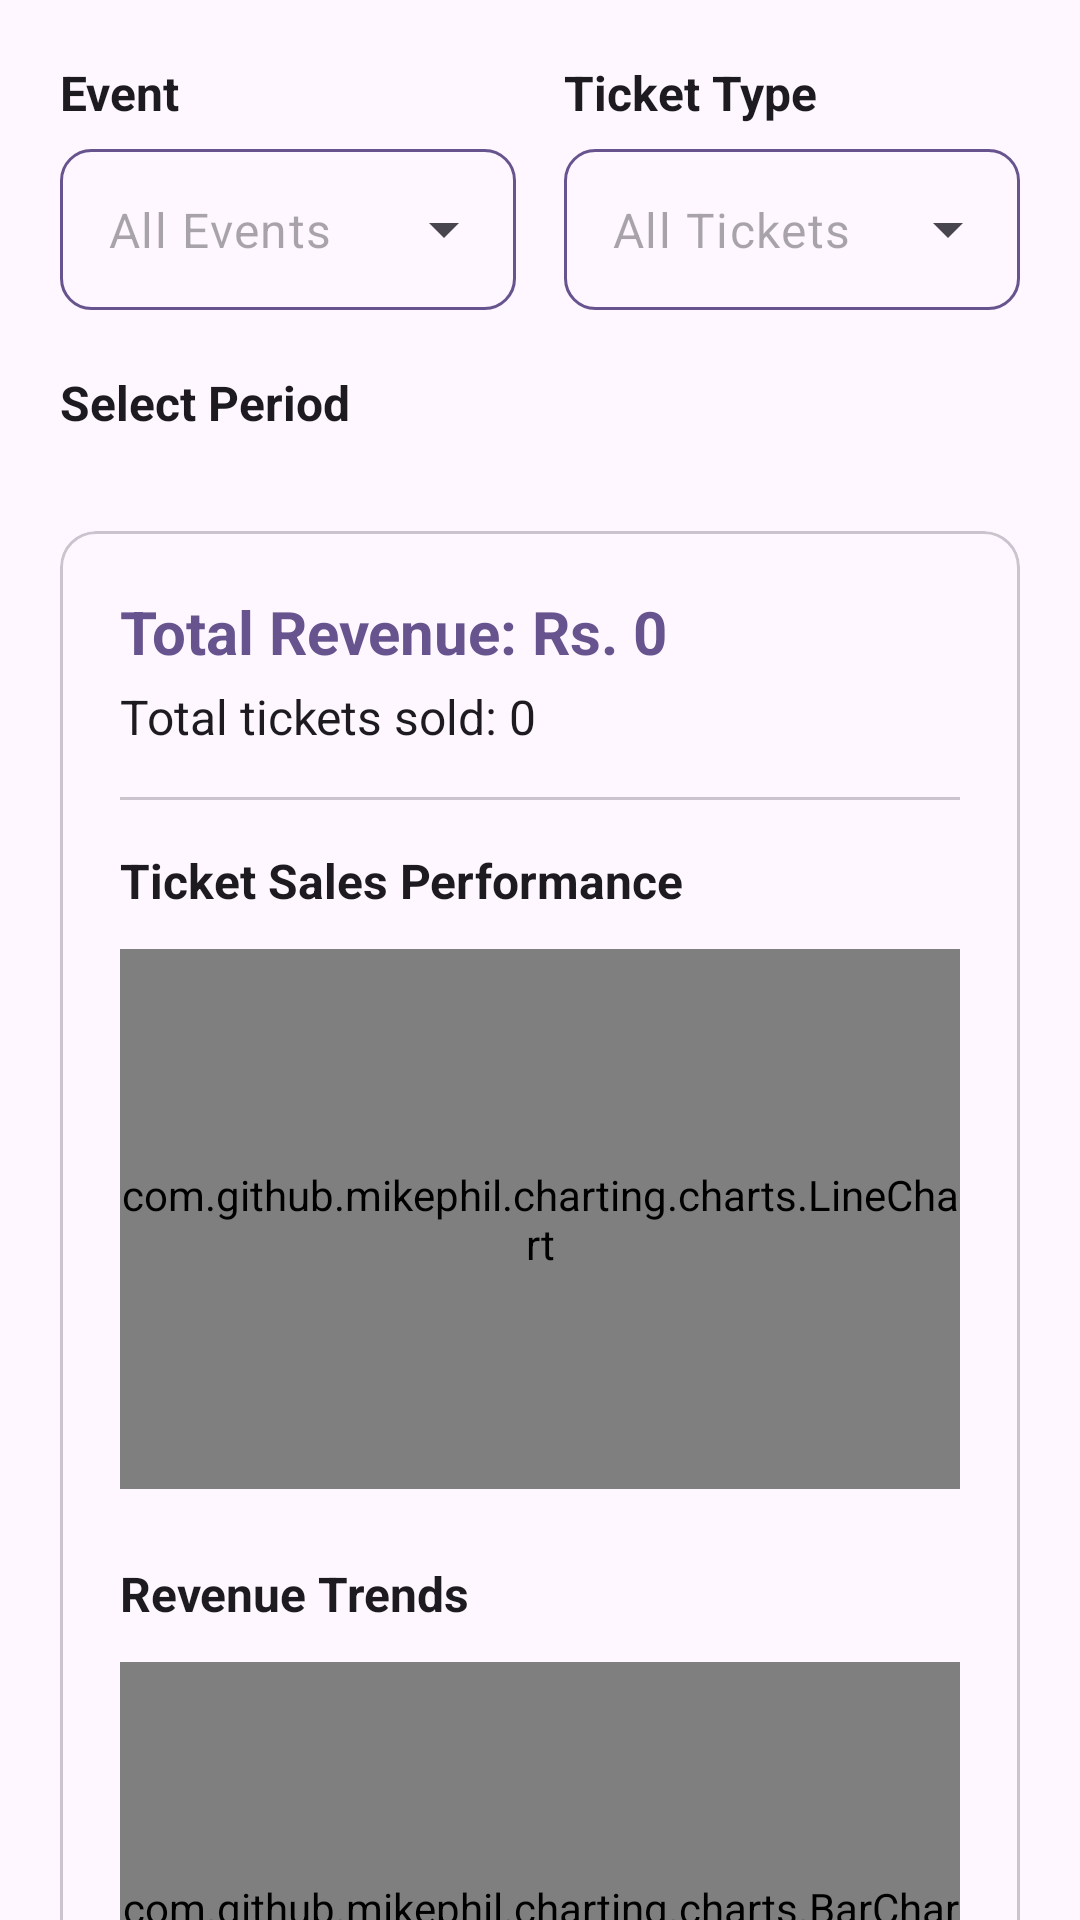

Reconstruct the res/layout file that produces this screen, plus the resources it refers to.
<!-- AndroidManifest.xml: application theme Theme.TikEvent -->
<!-- res/layout/fragment_report.xml -->
<?xml version="1.0" encoding="utf-8"?>
<androidx.core.widget.NestedScrollView xmlns:android="http://schemas.android.com/apk/res/android"
    xmlns:app="http://schemas.android.com/apk/res-auto"
    xmlns:tools="http://schemas.android.com/tools"
    android:layout_width="match_parent"
    android:layout_height="match_parent"
    android:background="?attr/colorSurface">

    <LinearLayout
        android:layout_width="match_parent"
        android:layout_height="wrap_content"
        android:orientation="vertical"
        android:padding="20dp">

        <LinearLayout
            android:layout_width="match_parent"
            android:layout_height="wrap_content"
            android:baselineAligned="false"
            android:orientation="horizontal">

            <LinearLayout
                android:layout_width="0dp"
                android:layout_height="wrap_content"
                android:layout_marginEnd="8dp"
                android:layout_weight="1"
                android:orientation="vertical">

                <TextView
                    android:layout_width="wrap_content"
                    android:layout_height="wrap_content"
                    android:text="Event"
                    android:textColor="?attr/colorOnSurface"
                    android:textSize="16sp"
                    android:textStyle="bold" />

                <com.google.android.material.textfield.TextInputLayout
                    style="@style/Widget.Material3.TextInputLayout.OutlinedBox.ExposedDropdownMenu"
                    android:layout_width="match_parent"
                    android:layout_height="wrap_content"
                    android:layout_marginTop="8dp"
                    app:boxStrokeWidth="0dp"
                    app:boxStrokeWidthFocused="0dp"
                    app:hintEnabled="false">

                    <AutoCompleteTextView
                        android:id="@+id/auto_event"
                        android:layout_width="match_parent"
                        android:layout_height="wrap_content"
                        android:background="@drawable/custom_input_field"
                        android:hint="All Events"
                        android:inputType="none"
                        android:padding="16dp" />
                </com.google.android.material.textfield.TextInputLayout>
            </LinearLayout>

            <LinearLayout
                android:layout_width="0dp"
                android:layout_height="wrap_content"
                android:layout_marginStart="8dp"
                android:layout_weight="1"
                android:orientation="vertical">

                <TextView
                    android:layout_width="wrap_content"
                    android:layout_height="wrap_content"
                    android:text="Ticket Type"
                    android:textColor="?attr/colorOnSurface"
                    android:textSize="16sp"
                    android:textStyle="bold" />

                <com.google.android.material.textfield.TextInputLayout
                    style="@style/Widget.Material3.TextInputLayout.OutlinedBox.ExposedDropdownMenu"
                    android:layout_width="match_parent"
                    android:layout_height="wrap_content"
                    android:layout_marginTop="8dp"
                    app:boxStrokeWidth="0dp"
                    app:boxStrokeWidthFocused="0dp"
                    app:hintEnabled="false">

                    <AutoCompleteTextView
                        android:id="@+id/auto_ticket_type"
                        android:layout_width="match_parent"
                        android:layout_height="wrap_content"
                        android:background="@drawable/custom_input_field"
                        android:hint="All Tickets"
                        android:inputType="none"
                        android:padding="16dp" />
                </com.google.android.material.textfield.TextInputLayout>
            </LinearLayout>
        </LinearLayout>

        <TextView
            android:layout_width="wrap_content"
            android:layout_height="wrap_content"
            android:layout_marginTop="20dp"
            android:text="Select Period"
            android:textColor="?attr/colorOnSurface"
            android:textSize="16sp"
            android:textStyle="bold" />

        <com.google.android.material.button.MaterialButtonToggleGroup
            android:id="@+id/period_toggle_group"
            android:layout_width="match_parent"
            android:layout_height="wrap_content"
            android:layout_marginTop="8dp"
            app:checkedButton="@+id/btn_monthly"
            app:singleSelection="true">

            <Button
                android:id="@+id/btn_daily"
                style="?attr/materialButtonOutlinedStyle"
                android:layout_width="0dp"
                android:layout_height="wrap_content"
                android:layout_weight="1"
                android:paddingLeft="2dp"
                android:paddingRight="2dp"
                android:text="Daily"
                android:textAllCaps="false"
                android:textSize="13sp" />

            <Button
                android:id="@+id/btn_weekly"
                style="?attr/materialButtonOutlinedStyle"
                android:layout_width="0dp"
                android:layout_height="wrap_content"
                android:layout_weight="1"
                android:paddingLeft="2dp"
                android:paddingRight="2dp"
                android:text="Weekly"
                android:textAllCaps="false"
                android:textSize="13sp" />

            <Button
                android:id="@+id/btn_monthly"
                style="?attr/materialButtonOutlinedStyle"
                android:layout_width="0dp"
                android:layout_height="wrap_content"
                android:layout_weight="1"
                android:paddingLeft="2dp"
                android:paddingRight="2dp"
                android:text="Monthly"
                android:textAllCaps="false"
                android:textSize="13sp" />

            <Button
                android:id="@+id/btn_yearly"
                style="?attr/materialButtonOutlinedStyle"
                android:layout_width="0dp"
                android:layout_height="wrap_content"
                android:layout_weight="1"
                android:paddingLeft="2dp"
                android:paddingRight="2dp"
                android:text="Yearly"
                android:textAllCaps="false"
                android:textSize="13sp" />
        </com.google.android.material.button.MaterialButtonToggleGroup>

        <com.google.android.material.card.MaterialCardView
            android:layout_width="match_parent"
            android:layout_height="wrap_content"
            android:layout_marginTop="24dp"
            app:cardCornerRadius="12dp"
            app:cardElevation="0dp"
            app:strokeColor="?attr/colorOutlineVariant"
            app:strokeWidth="1dp">

            <LinearLayout
                android:layout_width="match_parent"
                android:layout_height="wrap_content"
                android:orientation="vertical"
                android:padding="20dp">

                <TextView
                    android:id="@+id/tv_total_revenue"
                    android:layout_width="wrap_content"
                    android:layout_height="wrap_content"
                    android:text="Total Revenue: Rs. 0"
                    android:textColor="?attr/colorPrimary"
                    android:textSize="20sp"
                    android:textStyle="bold" />

                <TextView
                    android:id="@+id/tv_total_tickets"
                    android:layout_width="wrap_content"
                    android:layout_height="wrap_content"
                    android:layout_marginTop="4dp"
                    android:text="Total tickets sold: 0"
                    android:textColor="?attr/colorOnSurface"
                    android:textSize="16sp" />

                <View
                    android:layout_width="match_parent"
                    android:layout_height="1dp"
                    android:layout_marginVertical="16dp"
                    android:background="?attr/colorOutlineVariant" />

                <TextView
                    android:layout_width="wrap_content"
                    android:layout_height="wrap_content"
                    android:text="Ticket Sales Performance"
                    android:textColor="?attr/colorOnSurface"
                    android:textSize="16sp"
                    android:textStyle="bold" />

                <com.github.mikephil.charting.charts.LineChart
                    android:id="@+id/line_chart"
                    android:layout_width="match_parent"
                    android:layout_height="180dp"
                    android:layout_marginTop="12dp" />

                <TextView
                    android:layout_width="wrap_content"
                    android:layout_height="wrap_content"
                    android:layout_marginTop="24dp"
                    android:text="Revenue Trends"
                    android:textColor="?attr/colorOnSurface"
                    android:textSize="16sp"
                    android:textStyle="bold" />

                <com.github.mikephil.charting.charts.BarChart
                    android:id="@+id/bar_chart"
                    android:layout_width="match_parent"
                    android:layout_height="180dp"
                    android:layout_marginTop="12dp" />

                <LinearLayout
                    android:id="@+id/table_container"
                    android:layout_width="match_parent"
                    android:layout_height="wrap_content"
                    android:layout_marginTop="24dp"
                    android:orientation="vertical">

                </LinearLayout>

            </LinearLayout>
        </com.google.android.material.card.MaterialCardView>

        <com.google.android.material.button.MaterialButton
            android:id="@+id/btn_export_pdf"
            android:layout_width="wrap_content"
            android:layout_height="55dp"
            android:layout_gravity="center"
            android:layout_marginTop="30dp"
            android:layout_marginBottom="20dp"
            android:paddingHorizontal="32dp"
            android:text="Export PDF"
            app:cornerRadius="12dp"
            app:icon="@drawable/download_24px" />

    </LinearLayout>
</androidx.core.widget.NestedScrollView>
<!-- resources referenced by this layout -->
<resources>
  <!-- drawable custom_input_field (drawable) -->
  <?xml version="1.0" encoding="utf-8"?>
  <selector xmlns:android="http://schemas.android.com/apk/res/android">
      <item>
          <shape android:shape="rectangle">
              <stroke
                  android:color="?attr/colorPrimary"
                  android:width="1dp"/>
  
              <solid android:color="@android:color/transparent"/>
  
              <corners android:radius="10dp"/>
          </shape>
      </item>
  </selector>
  <color name="md_theme_primary">#67548E</color>
  <color name="md_theme_onPrimary">#FFFFFF</color>
  <color name="md_theme_primaryContainer">#EADDFF</color>
  <color name="md_theme_onPrimaryContainer">#4F3D74</color>
  <color name="md_theme_secondary">#635B70</color>
  <color name="md_theme_onSecondary">#FFFFFF</color>
  <color name="md_theme_secondaryContainer">#E9DEF8</color>
  <color name="md_theme_onSecondaryContainer">#4B4358</color>
  <color name="md_theme_tertiary">#7E525E</color>
  <color name="md_theme_onTertiary">#FFFFFF</color>
  <color name="md_theme_tertiaryContainer">#FFD9E1</color>
  <color name="md_theme_onTertiaryContainer">#643B46</color>
  <color name="md_theme_error">#BA1A1A</color>
  <color name="md_theme_onError">#FFFFFF</color>
  <color name="md_theme_errorContainer">#FFDAD6</color>
  <color name="md_theme_onErrorContainer">#93000A</color>
  <color name="md_theme_background">#FEF7FF</color>
  <color name="md_theme_onBackground">#1D1B20</color>
  <color name="md_theme_surface">#FEF7FF</color>
  <color name="md_theme_onSurface">#1D1B20</color>
  <color name="md_theme_surfaceVariant">#E7E0EB</color>
  <color name="md_theme_onSurfaceVariant">#49454E</color>
  <color name="md_theme_outline">#7A757F</color>
  <color name="md_theme_outlineVariant">#CBC4CF</color>
  <color name="md_theme_inverseSurface">#322F35</color>
  <color name="md_theme_inverseOnSurface">#F5EFF7</color>
  <color name="md_theme_inversePrimary">#D2BCFD</color>
  <color name="md_theme_primaryFixed">#EADDFF</color>
  <color name="md_theme_onPrimaryFixed">#220F46</color>
  <color name="md_theme_primaryFixedDim">#D2BCFD</color>
  <color name="md_theme_onPrimaryFixedVariant">#4F3D74</color>
  <color name="md_theme_secondaryFixed">#E9DEF8</color>
  <color name="md_theme_onSecondaryFixed">#1E182B</color>
  <color name="md_theme_secondaryFixedDim">#CDC2DB</color>
  <color name="md_theme_onSecondaryFixedVariant">#4B4358</color>
  <color name="md_theme_tertiaryFixed">#FFD9E1</color>
  <color name="md_theme_onTertiaryFixed">#31101B</color>
  <color name="md_theme_tertiaryFixedDim">#F0B7C5</color>
  <color name="md_theme_onTertiaryFixedVariant">#643B46</color>
  <color name="md_theme_surfaceDim">#DED8E0</color>
  <color name="md_theme_surfaceBright">#FEF7FF</color>
  <color name="md_theme_surfaceContainerLowest">#FFFFFF</color>
  <color name="md_theme_surfaceContainerLow">#F8F1FA</color>
  <color name="md_theme_surfaceContainer">#F2ECF4</color>
  <color name="md_theme_surfaceContainerHigh">#ECE6EE</color>
  <color name="md_theme_surfaceContainerHighest">#E7E0E8</color>
</resources>
